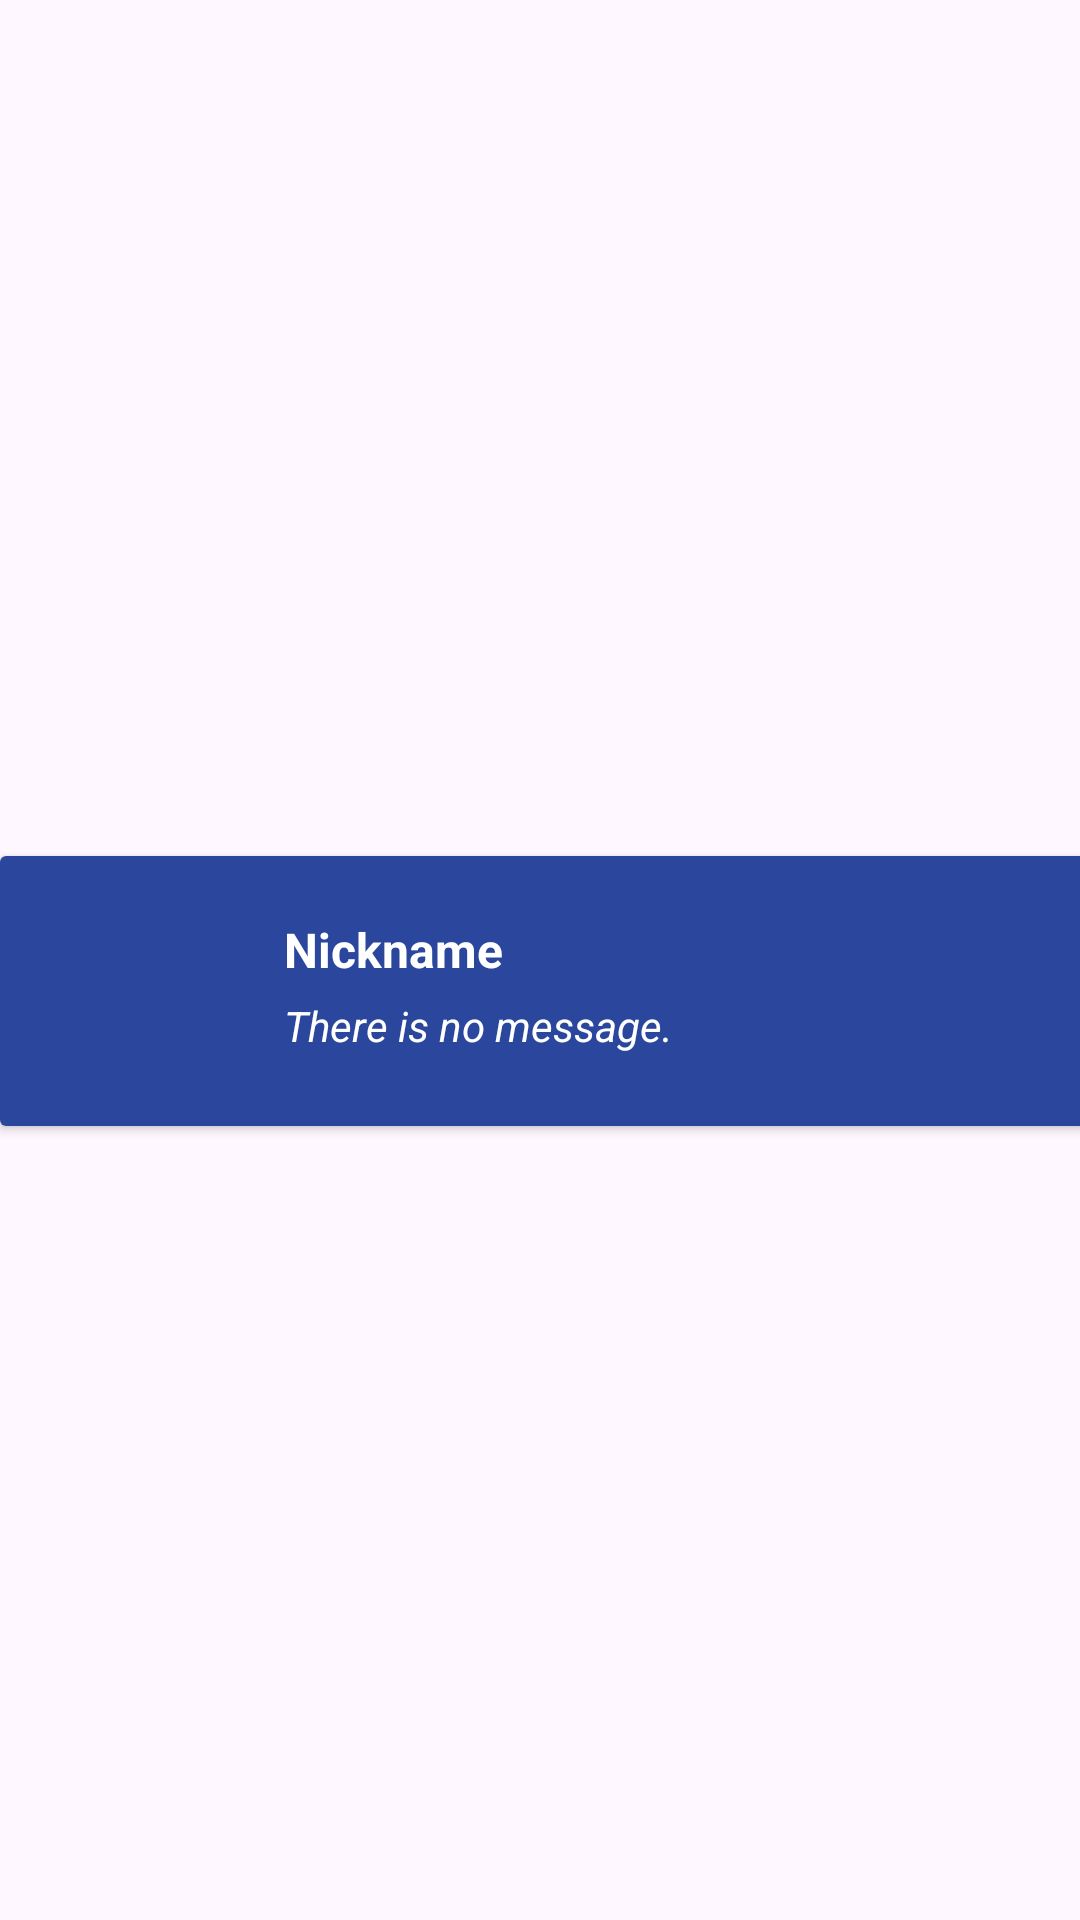

Layout XML and referenced resources for this Android screen:
<!-- AndroidManifest.xml: application theme Theme.Messagingapp -->
<!-- res/layout/chat_row.xml -->
<?xml version="1.0" encoding="utf-8"?>
<androidx.constraintlayout.widget.ConstraintLayout xmlns:android="http://schemas.android.com/apk/res/android"
    xmlns:app="http://schemas.android.com/apk/res-auto"
    xmlns:tools="http://schemas.android.com/tools"
    android:layout_width="match_parent"
    android:layout_height="wrap_content">

    <androidx.cardview.widget.CardView
        android:layout_width="409dp"
        android:layout_height="wrap_content"
        app:layout_constraintBottom_toBottomOf="parent"
        app:layout_constraintEnd_toEndOf="parent"
        app:layout_constraintHorizontal_bias="0.0"
        app:layout_constraintStart_toStartOf="parent"
        app:layout_constraintTop_toTopOf="parent"
        app:layout_constraintVertical_bias="0.519">

        <androidx.constraintlayout.widget.ConstraintLayout
            android:id="@+id/constraintLayout"
            android:layout_width="match_parent"
            android:layout_height="90dp"
            android:background="@color/chat_background_color"
            android:padding="12.dp">

            <com.google.android.material.imageview.ShapeableImageView
                android:id="@+id/imageViewSender"
                android:layout_width="60dp"
                android:layout_height="60dp"
                app:layout_constraintBottom_toBottomOf="parent"
                app:layout_constraintEnd_toEndOf="parent"
                app:layout_constraintHorizontal_bias="0.045"
                app:layout_constraintStart_toStartOf="parent"
                app:layout_constraintTop_toTopOf="parent"
                app:layout_constraintVertical_bias="0.476"
                app:shapeAppearanceOverlay="@style/roundedImageView"
                app:srcCompat="@mipmap/ic_launcher_round" />

            <TextView
                android:id="@+id/textViewNickname"
                android:layout_width="wrap_content"
                android:layout_height="wrap_content"
                android:text="@string/nickname"
                android:textColor="@color/tab_text_color"
                android:textSize="16sp"
                android:textStyle="bold"
                app:layout_constraintBottom_toTopOf="@+id/textViewLastMessage"
                app:layout_constraintEnd_toEndOf="parent"
                app:layout_constraintHorizontal_bias="0.034"
                app:layout_constraintStart_toEndOf="@+id/imageViewSender"
                app:layout_constraintTop_toTopOf="@+id/imageViewSender" />

            <TextView
                android:id="@+id/textViewLastMessage"
                android:layout_width="wrap_content"
                android:layout_height="wrap_content"
                android:text="@string/message_placeholder"
                android:textColor="@color/tab_text_color"
                android:textSize="14sp"
                android:textStyle="italic"
                app:layout_constraintBottom_toBottomOf="@+id/imageViewSender"
                app:layout_constraintEnd_toEndOf="parent"
                app:layout_constraintHorizontal_bias="0.0"
                app:layout_constraintStart_toStartOf="@+id/textViewNickname"
                app:layout_constraintTop_toTopOf="@+id/imageViewSender"
                app:layout_constraintVertical_bias="0.78" />
        </androidx.constraintlayout.widget.ConstraintLayout>

    </androidx.cardview.widget.CardView>

</androidx.constraintlayout.widget.ConstraintLayout>
<!-- resources referenced by this layout -->
<resources>
  <color name="chat_background_color">#2A479D</color>
  <color name="tab_text_color">#FFFFFF</color>
  <string name="message_placeholder">There is no message.</string>
  <string name="nickname">Nickname</string>
  <style name="roundedImageView" parent="">
          <item name="cornerFamily">rounded</item>
          <item name="cornerSize">30dp</item>
      </style>
  <style name="Theme.Messagingapp" parent="Base.Theme.Messagingapp" />
  <style name="Base.Theme.Messagingapp" parent="Theme.Material3.DayNight.NoActionBar">
          
          
      </style>
</resources>
